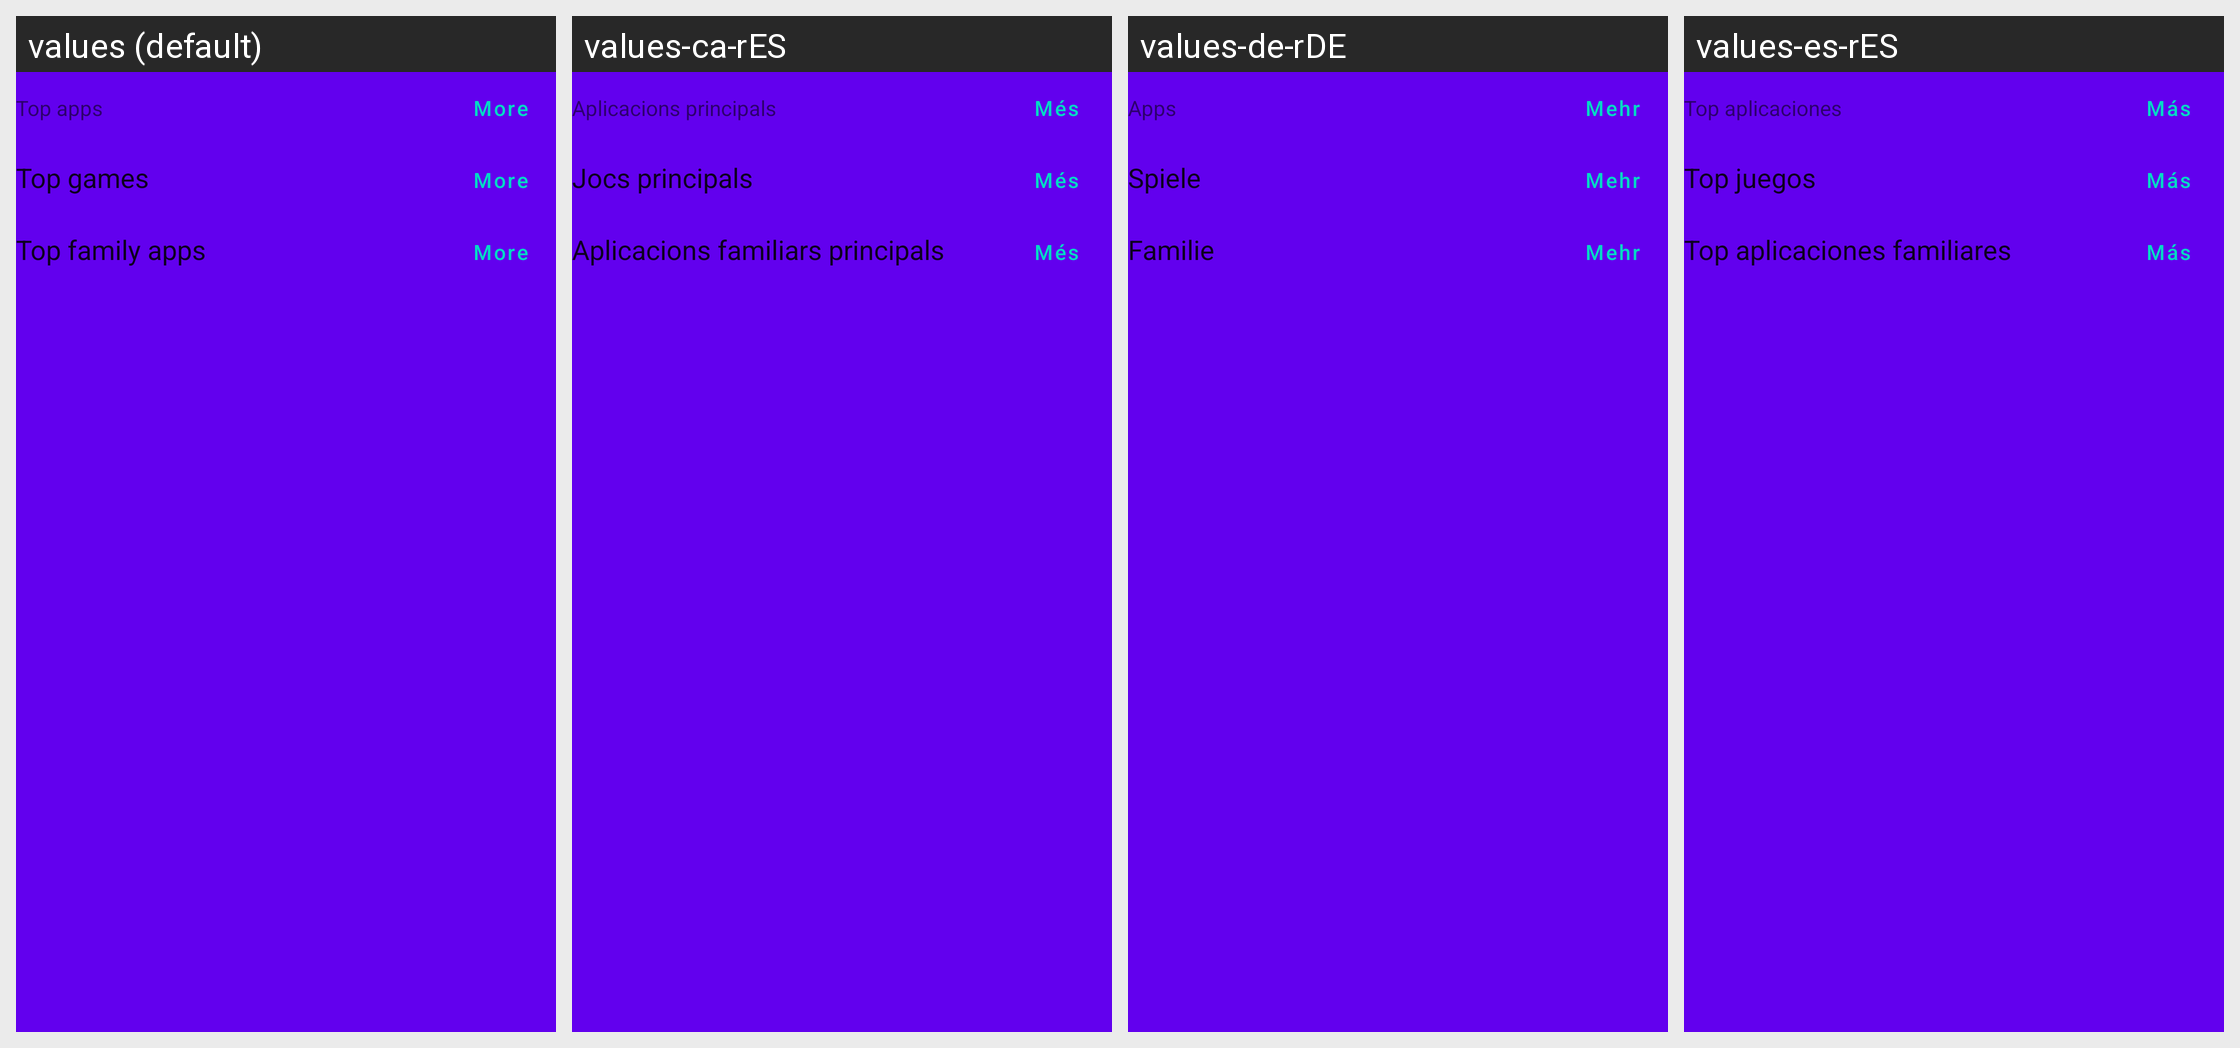

This grid shows one Android layout under several languages. Give, for every string resource on the screen, its name, the default text and each shown locale's text.
Android screen res/layout/fragment_home.xml rendered under 4 locales, left to right: values (default), values-ca-rES, values-de-rDE, values-es-rES. Device: Nexus 5 (rendered at 1080×1920; each locale shown at half size, 540×960, under a caption strip naming it); theme AppTheme.
Strings drawn on this screen, with the default value and each locale's value (text and hints the layout hard-codes, and strings that could not be matched under every locale, appear in the picture but are not listed):

cat_top_apps
  values: Top apps
  values-ca-rES: Aplicacions principals
  values-de-rDE: Apps
  values-es-rES: Top aplicaciones

action_more
  values: More
  values-ca-rES: Més
  values-de-rDE: Mehr
  values-es-rES: Más

cat_top_games
  values: Top games
  values-ca-rES: Jocs principals
  values-de-rDE: Spiele
  values-es-rES: Top juegos

cat_top_family
  values: Top family apps
  values-ca-rES: Aplicacions familiars principals
  values-de-rDE: Familie
  values-es-rES: Top aplicaciones familiares
